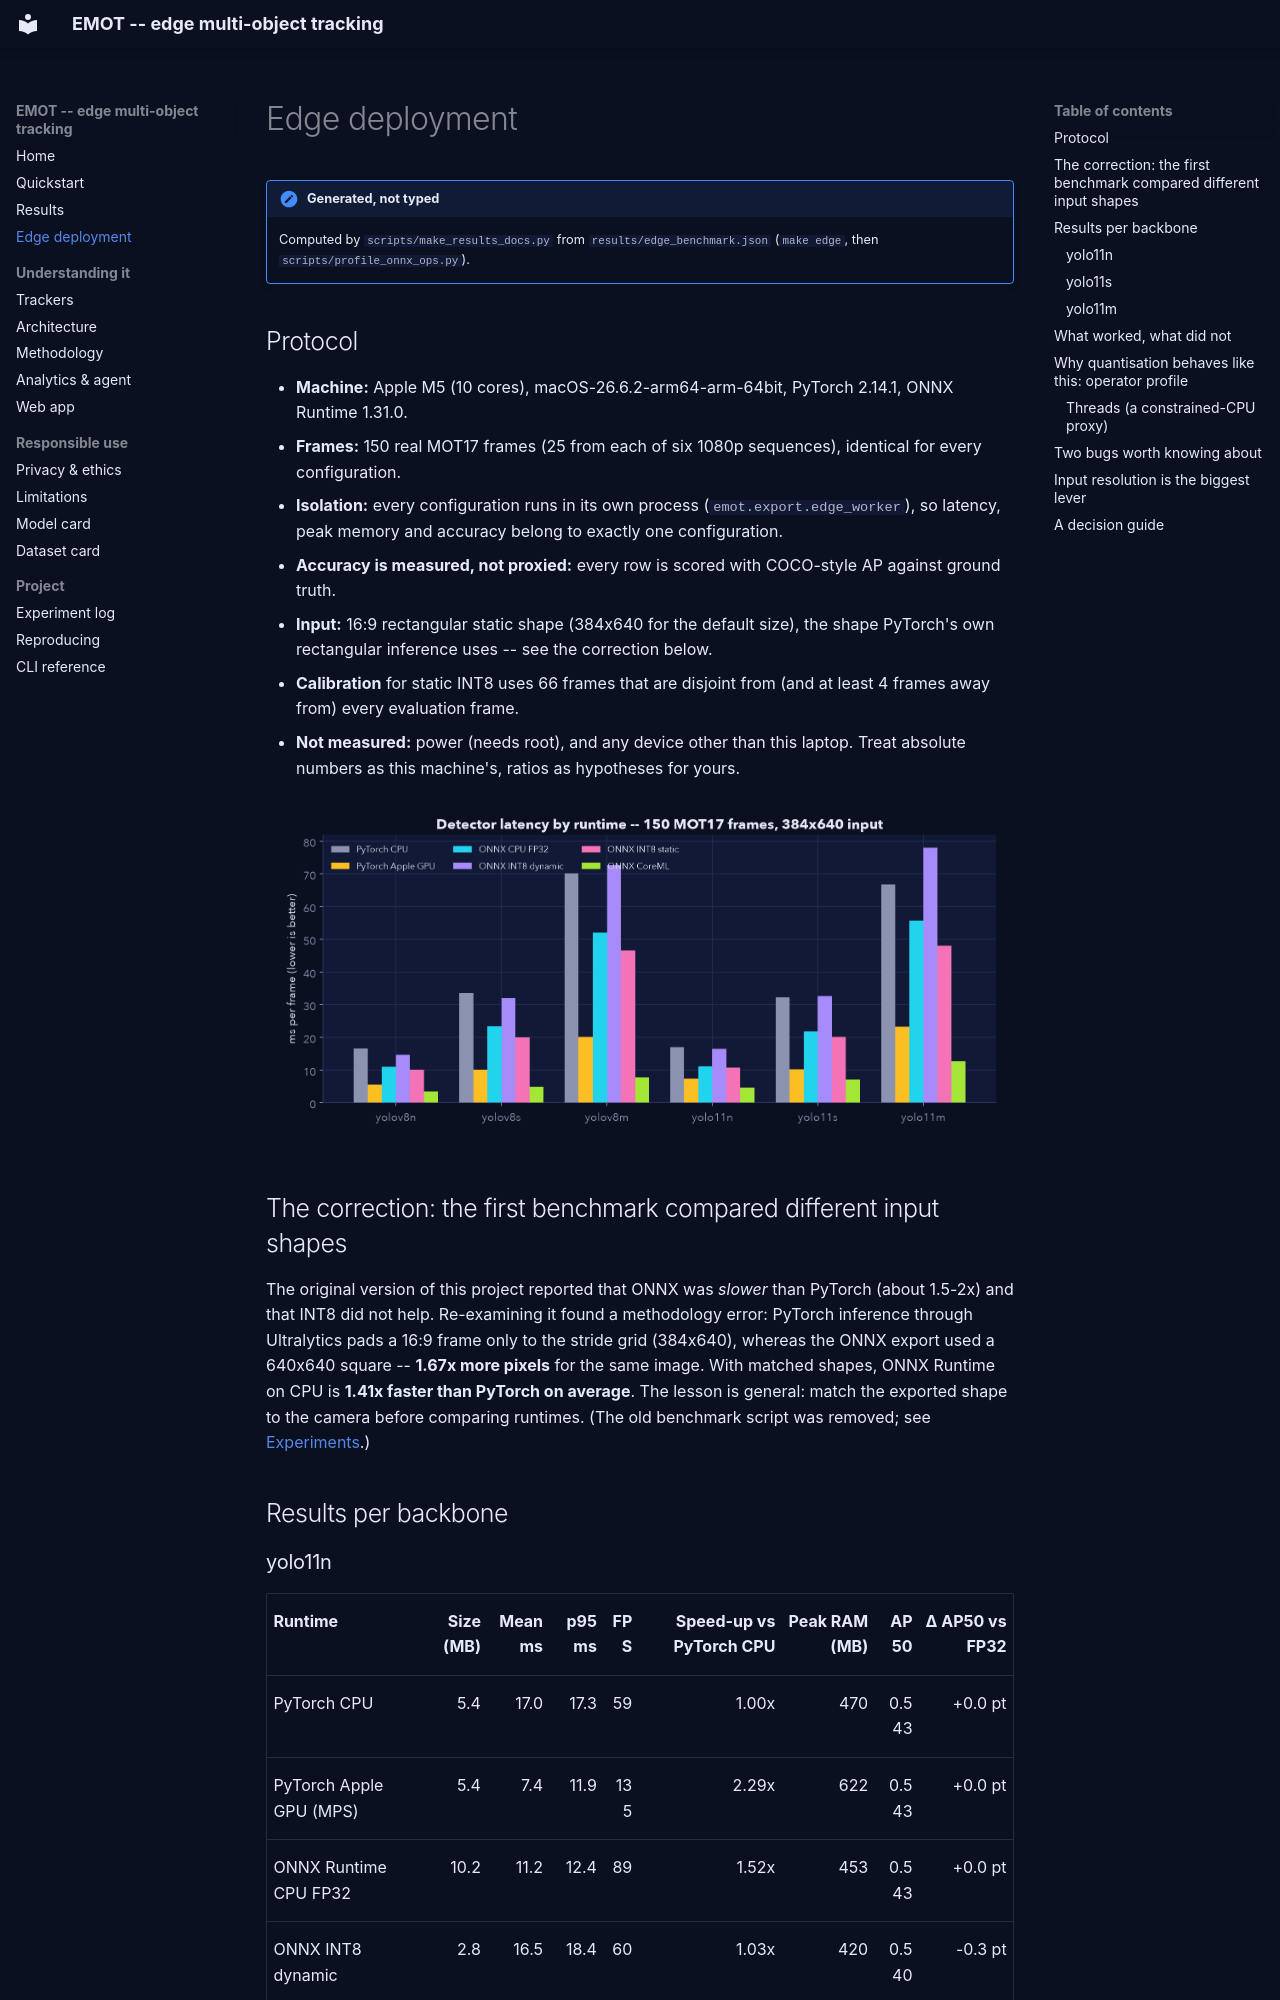

repository: fragompul/edge-multi-object-tracking · page: edge/index.html · generator: mkdocs

# Edge deployment

!!! note "Generated, not typed"
    Computed by `scripts/make_results_docs.py` from `results/edge_benchmark.json`
    (`make edge`, then `scripts/profile_onnx_ops.py`).

## Protocol

- **Machine:** Apple M5 (10 cores), macOS-26.6.2-arm64-arm-64bit, PyTorch 2.14.1, ONNX Runtime 1.31.0.
- **Frames:** 150 real MOT17 frames (25 from each of six 1080p sequences), identical for every configuration.
- **Isolation:** every configuration runs in its own process (`emot.export.edge_worker`), so latency, peak memory and
  accuracy belong to exactly one configuration.
- **Accuracy is measured, not proxied:** every row is scored with COCO-style AP against ground truth.
- **Input:** 16:9 rectangular static shape (384x640 for the default size), the shape PyTorch's own rectangular
  inference uses -- see the correction below.
- **Calibration** for static INT8 uses 66 frames that are disjoint from (and at least 4 frames away from) every evaluation frame.
- **Not measured:** power (needs root), and any device other than this laptop. Treat absolute numbers as this machine's, ratios as hypotheses for yours.

![Latency](figures/edge_latency.png)

## The correction: the first benchmark compared different input shapes

The original version of this project reported that ONNX was *slower* than PyTorch (about 1.5-2x) and that INT8 did not help.
Re-examining it found a methodology error: PyTorch inference through Ultralytics pads a 16:9 frame only to the stride
grid (384x640), whereas the ONNX export used a 640x640 square -- **1.67x more pixels** for the same image. With
matched shapes, ONNX Runtime on CPU is **1.41x faster than PyTorch on average**. The lesson is general:
match the exported shape to the camera before comparing runtimes. (The old benchmark script was removed; see
[Experiments](experiments.md).)

## Results per backbone
